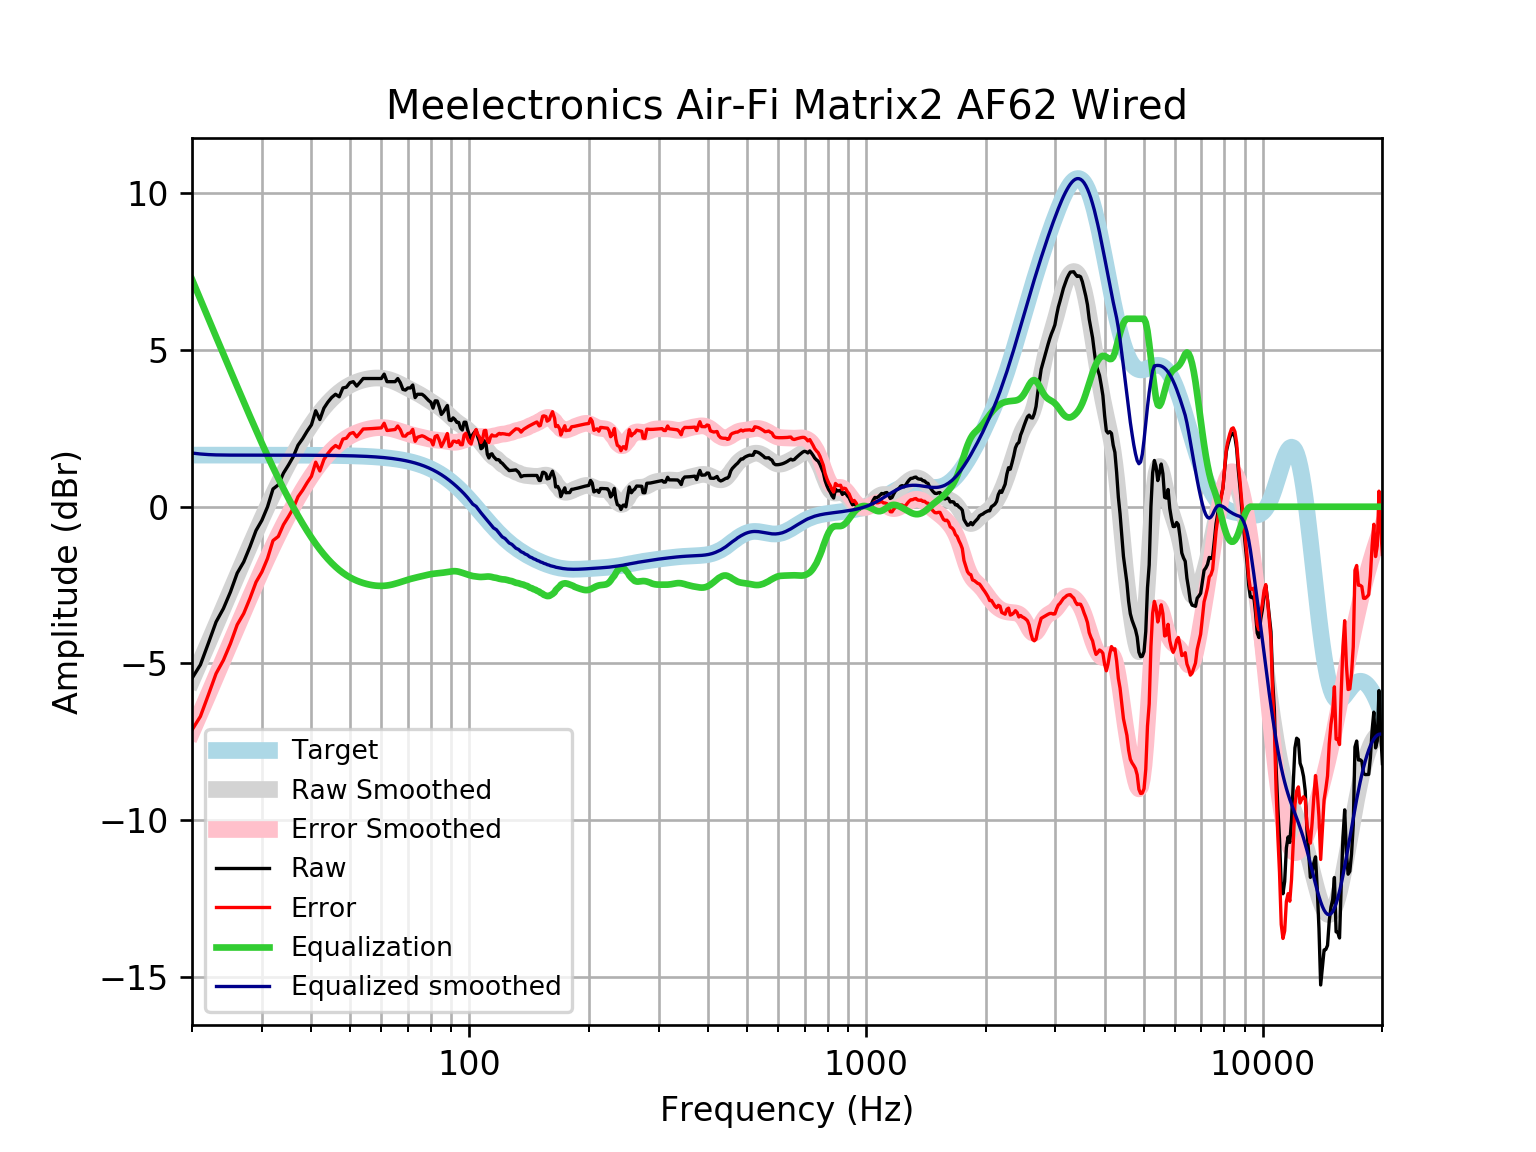

The file beside this chart, header and first rows:
frequency, raw, error, smoothed, error_smoothed, equalization, equalized_raw, equalized_smoothed, target
20, -5.477, -7.125, -5.543, -7.191, 7.257, 1.779, 1.713, 1.648
21, -5.045, -6.692, -4.931, -6.578, 6.614, 1.569, 1.683, 1.648
22, -4.353, -6, -4.339, -5.987, 6.004, 1.651, 1.665, 1.648
23, -3.676, -5.324, -3.769, -5.417, 5.423, 1.747, 1.654, 1.648
24, -3.25, -4.897, -3.221, -4.868, 4.87, 1.62, 1.649, 1.648
25, -2.719, -4.366, -2.693, -4.341, 4.341, 1.622, 1.648, 1.648
26, -2.118, -3.765, -2.187, -3.835, 3.835, 1.717, 1.648, 1.648
27, -1.761, -3.408, -1.702, -3.35, 3.35, 1.589, 1.648, 1.648
28, -1.275, -2.922, -1.239, -2.886, 2.886, 1.611, 1.647, 1.647
29, -0.7583, -2.406, -0.7971, -2.444, 2.444, 1.686, 1.647, 1.647
30, -0.4344, -2.082, -0.378, -2.025, 2.025, 1.591, 1.647, 1.647
31, -0.003652, -1.651, 0.01793, -1.629, 1.629, 1.625, 1.647, 1.647
32, 0.5662, -1.081, 0.3905, -1.256, 1.256, 1.823, 1.647, 1.647
33, 0.6982, -0.9483, 0.74, -0.9065, 0.9065, 1.605, 1.647, 1.647
34, 1.072, -0.5739, 1.068, -0.5787, 0.5787, 1.651, 1.646, 1.646
35, 1.329, -0.3166, 1.374, -0.2715, 0.2715, 1.601, 1.646, 1.646
36, 1.599, -0.04612, 1.662, 0.01631, -0.01631, 1.583, 1.645, 1.645
37, 1.964, 0.3189, 1.931, 0.2857, -0.2857, 1.678, 1.645, 1.645
38, 2.171, 0.5262, 2.182, 0.5372, -0.5372, 1.633, 1.644, 1.644
39, 2.409, 0.765, 2.414, 0.7706, -0.7706, 1.638, 1.644, 1.644
40, 2.614, 0.9715, 2.629, 0.9859, -0.9859, 1.629, 1.643, 1.643
41, 3.064, 1.422, 2.825, 1.183, -1.183, 1.881, 1.642, 1.642
42, 2.782, 1.141, 3.003, 1.362, -1.362, 1.42, 1.641, 1.641
43, 3.147, 1.507, 3.164, 1.524, -1.524, 1.623, 1.64, 1.64
44, 3.338, 1.7, 3.308, 1.67, -1.67, 1.669, 1.639, 1.639
45, 3.489, 1.852, 3.437, 1.8, -1.8, 1.689, 1.637, 1.637
46, 3.589, 1.954, 3.552, 1.916, -1.916, 1.673, 1.635, 1.635
47, 3.509, 1.876, 3.653, 2.019, -2.019, 1.49, 1.634, 1.633
48, 3.791, 2.159, 3.741, 2.11, -2.11, 1.681, 1.631, 1.631
49, 3.815, 2.187, 3.817, 2.188, -2.188, 1.628, 1.629, 1.629
50, 3.96, 2.334, 3.881, 2.254, -2.254, 1.705, 1.626, 1.626
51, 3.992, 2.369, 3.934, 2.311, -2.311, 1.681, 1.623, 1.623
52, 3.85, 2.231, 3.979, 2.359, -2.359, 1.491, 1.62, 1.62
53, 3.969, 2.353, 4.016, 2.4, -2.4, 1.569, 1.616, 1.616
54, 4.092, 2.481, 4.046, 2.434, -2.434, 1.658, 1.612, 1.612
55, 4.092, 2.485, 4.07, 2.463, -2.463, 1.63, 1.607, 1.607
56, 4.092, 2.49, 4.089, 2.486, -2.486, 1.606, 1.602, 1.602
57, 4.092, 2.496, 4.101, 2.505, -2.505, 1.588, 1.596, 1.596
58, 4.092, 2.502, 4.108, 2.518, -2.518, 1.575, 1.59, 1.59
59, 4.092, 2.509, 4.108, 2.525, -2.525, 1.567, 1.583, 1.583
60, 4.092, 2.516, 4.103, 2.527, -2.527, 1.566, 1.576, 1.576
61, 4.233, 2.665, 4.091, 2.523, -2.523, 1.71, 1.568, 1.568
62, 3.992, 2.433, 4.073, 2.514, -2.514, 1.478, 1.559, 1.559
63, 3.992, 2.443, 4.049, 2.5, -2.5, 1.492, 1.549, 1.549
64, 3.992, 2.453, 4.02, 2.481, -2.481, 1.511, 1.538, 1.538
65, 3.992, 2.465, 3.986, 2.459, -2.459, 1.533, 1.527, 1.527
66, 4.091, 2.577, 3.948, 2.434, -2.434, 1.657, 1.514, 1.514
67, 3.957, 2.456, 3.908, 2.407, -2.407, 1.55, 1.501, 1.501
68, 3.745, 2.259, 3.867, 2.38, -2.38, 1.365, 1.486, 1.486
69, 3.723, 2.253, 3.825, 2.354, -2.354, 1.369, 1.471, 1.471
70, 3.791, 2.337, 3.783, 2.329, -2.329, 1.461, 1.454, 1.454
71, 3.791, 2.355, 3.742, 2.307, -2.307, 1.484, 1.436, 1.436
72, 3.885, 2.469, 3.702, 2.286, -2.286, 1.598, 1.416, 1.416
73, 3.484, 2.088, 3.663, 2.267, -2.267, 1.216, 1.395, 1.395
74, 3.59, 2.217, 3.622, 2.249, -2.249, 1.34, 1.373, 1.373
75, 3.59, 2.24, 3.581, 2.232, -2.232, 1.358, 1.349, 1.349
76, 3.59, 2.266, 3.538, 2.214, -2.214, 1.375, 1.324, 1.324
77, 3.535, 2.237, 3.494, 2.197, -2.197, 1.337, 1.297, 1.297
78, 3.461, 2.192, 3.449, 2.181, -2.181, 1.28, 1.269, 1.269
79, 3.388, 2.149, 3.404, 2.165, -2.165, 1.223, 1.239, 1.239
... 553 more rows
